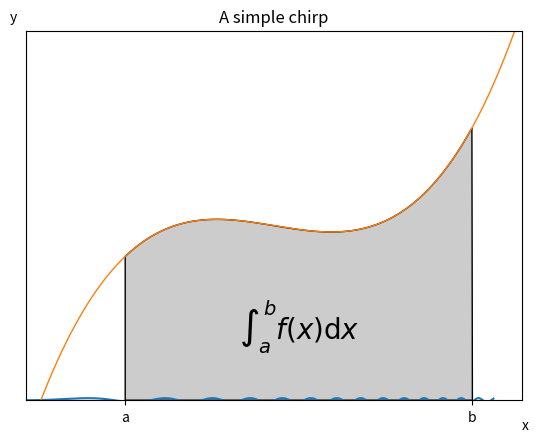

Recreate this plot in Python.
import matplotlib.pyplot as plt
import numpy as np

from pylab import *
from matplotlib.patches import Polygon

x = np.linspace(0, 3 * np.pi, 500)
plt.plot(x, np.sin(x ** 2))
plt.title('A simple chirp');


def func(x):
    return (x - 3) * (x - 5) * (x - 7) + 85


ax = subplot(111)

a, b = 2, 9  # integral area
x = arange(0, 10, 0.01)
y = func(x)
plot(x, y, linewidth=1)

# make the shaded region
ix = arange(a, b, 0.01)
iy = func(ix)
verts = [(a, 0)] + list(zip(ix, iy)) + [(b, 0)]
poly = Polygon(verts, facecolor='0.8', edgecolor='k')
ax.add_patch(poly)

text(0.5 * (a + b), 30,
     r"$\int_a^b f(x)\mathrm{d}x$", horizontalalignment='center',
     fontsize=20)

axis([0, 10, 0, 180])
figtext(0.9, 0.05, 'x')
figtext(0.1, 0.9, 'y')
ax.set_xticks((a, b))
ax.set_xticklabels(('a', 'b'))
ax.set_yticks([])
show()
